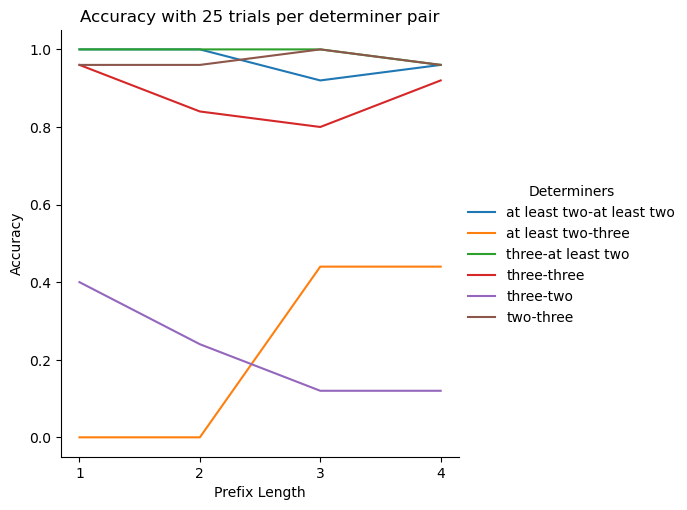

Source data for this figure (header and first rows):
Prefix Length, Determiners, Prompt, Answer, Correct
1, two-three, Ann wanted some of the strawberries. Did…, No., 1
1, three-two, Ann wanted some of the strawberries. Did…, No., 0
1, three-at least two, Ann wanted some of the strawberries. Did…, Yes., 1
1, at least two-three, Ann wanted some of the strawberries. Did…, Yes., 0
1, three-three, Ann wanted some of the strawberries. Did…, Yes., 1
1, at least two-at least two, Ann wanted some of the strawberries. Did…, Yes., 1
1, two-three, Jim got both of the apples. Did Jim get …, No., 1
1, three-two, Jim got both of the apples. Did Jim get …, No., 0
1, three-at least two, Jim got both of the apples. Did Jim get …, Yes., 1
1, at least two-three, Jim got both of the apples. Did Jim get …, Yes., 0
1, three-three, Jim got both of the apples. Did Jim get …, Yes., 1
1, at least two-at least two, Jim got both of the apples. Did Jim get …, Yes., 1
1, two-three, The actress ate some of the pretzels. Di…, No., 1
1, three-two, The actress ate some of the pretzels. Di…, Yes., 1
1, three-at least two, The actress ate some of the pretzels. Di…, Yes., 1
1, at least two-three, The actress ate some of the pretzels. Di…, No., 0
1, three-three, The actress ate some of the pretzels. Di…, Yes., 1
1, at least two-at least two, The actress ate some of the pretzels. Di…, Yes., 1
1, two-three, Robin noticed two of the oranges. Did Ro…, No., 1
1, three-two, Robin noticed two of the oranges. Did Ro…, No., 0
1, three-at least two, Robin noticed two of the oranges. Did Ro…, Yes., 1
1, at least two-three, Robin noticed two of the oranges. Did Ro…, Yes., 0
1, three-three, Robin noticed two of the oranges. Did Ro…, Yes., 1
1, at least two-at least two, Robin noticed two of the oranges. Did Ro…, Yes., 1
1, two-three, Lucy liked half of the apples. Did Lucy …, No., 1
1, three-two, Lucy liked half of the apples. Did Lucy …, No., 0
1, three-at least two, Lucy liked half of the apples. Did Lucy …, Yes., 1
1, at least two-three, Lucy liked half of the apples. Did Lucy …, No., 0
1, three-three, Lucy liked half of the apples. Did Lucy …, Yes., 1
1, at least two-at least two, Lucy liked half of the apples. Did Lucy …, Yes., 1
1, two-three, The singer owned two of the scarves. Did…, No., 1
1, three-two, The singer owned two of the scarves. Did…, No., 0
1, three-at least two, The singer owned two of the scarves. Did…, Yes., 1
1, at least two-three, The singer owned two of the scarves. Did…, No., 0
1, three-three, The singer owned two of the scarves. Did…, Yes., 1
1, at least two-at least two, The singer owned two of the scarves. Did…, Yes., 1
1, two-three, Sam noticed three of the strawberries. D…, No., 1
1, three-two, Sam noticed three of the strawberries. D…, No., 0
1, three-at least two, Sam noticed three of the strawberries. D…, Yes., 1
1, at least two-three, Sam noticed three of the strawberries. D…, No., 0
1, three-three, Sam noticed three of the strawberries. D…, Yes., 1
1, at least two-at least two, Sam noticed three of the strawberries. D…, Yes., 1
1, two-three, Adam noticed some of the cherries. Did A…, No., 1
1, three-two, Adam noticed some of the cherries. Did A…, Yes., 1
1, three-at least two, Adam noticed some of the cherries. Did A…, Yes., 1
1, at least two-three, Adam noticed some of the cherries. Did A…, No., 0
1, three-three, Adam noticed some of the cherries. Did A…, Yes., 1
1, at least two-at least two, Adam noticed some of the cherries. Did A…, Yes., 1
1, two-three, Sam wanted three of the tickets. Did Sam…, No., 1
1, three-two, Sam wanted three of the tickets. Did Sam…, Yes., 1
1, three-at least two, Sam wanted three of the tickets. Did Sam…, Yes., 1
1, at least two-three, Sam wanted three of the tickets. Did Sam…, No., 0
1, three-three, Sam wanted three of the tickets. Did Sam…, Yes., 1
1, at least two-at least two, Sam wanted three of the tickets. Did Sam…, Yes., 1
1, two-three, The singer saw both of the mice. Did the…, No., 1
1, three-two, The singer saw both of the mice. Did the…, No., 0
1, three-at least two, The singer saw both of the mice. Did the…, Yes., 1
1, at least two-three, The singer saw both of the mice. Did the…, No., 0
1, three-three, The singer saw both of the mice. Did the…, Yes., 1
1, at least two-at least two, The singer saw both of the mice. Did the…, Yes., 1
... 540 more rows
